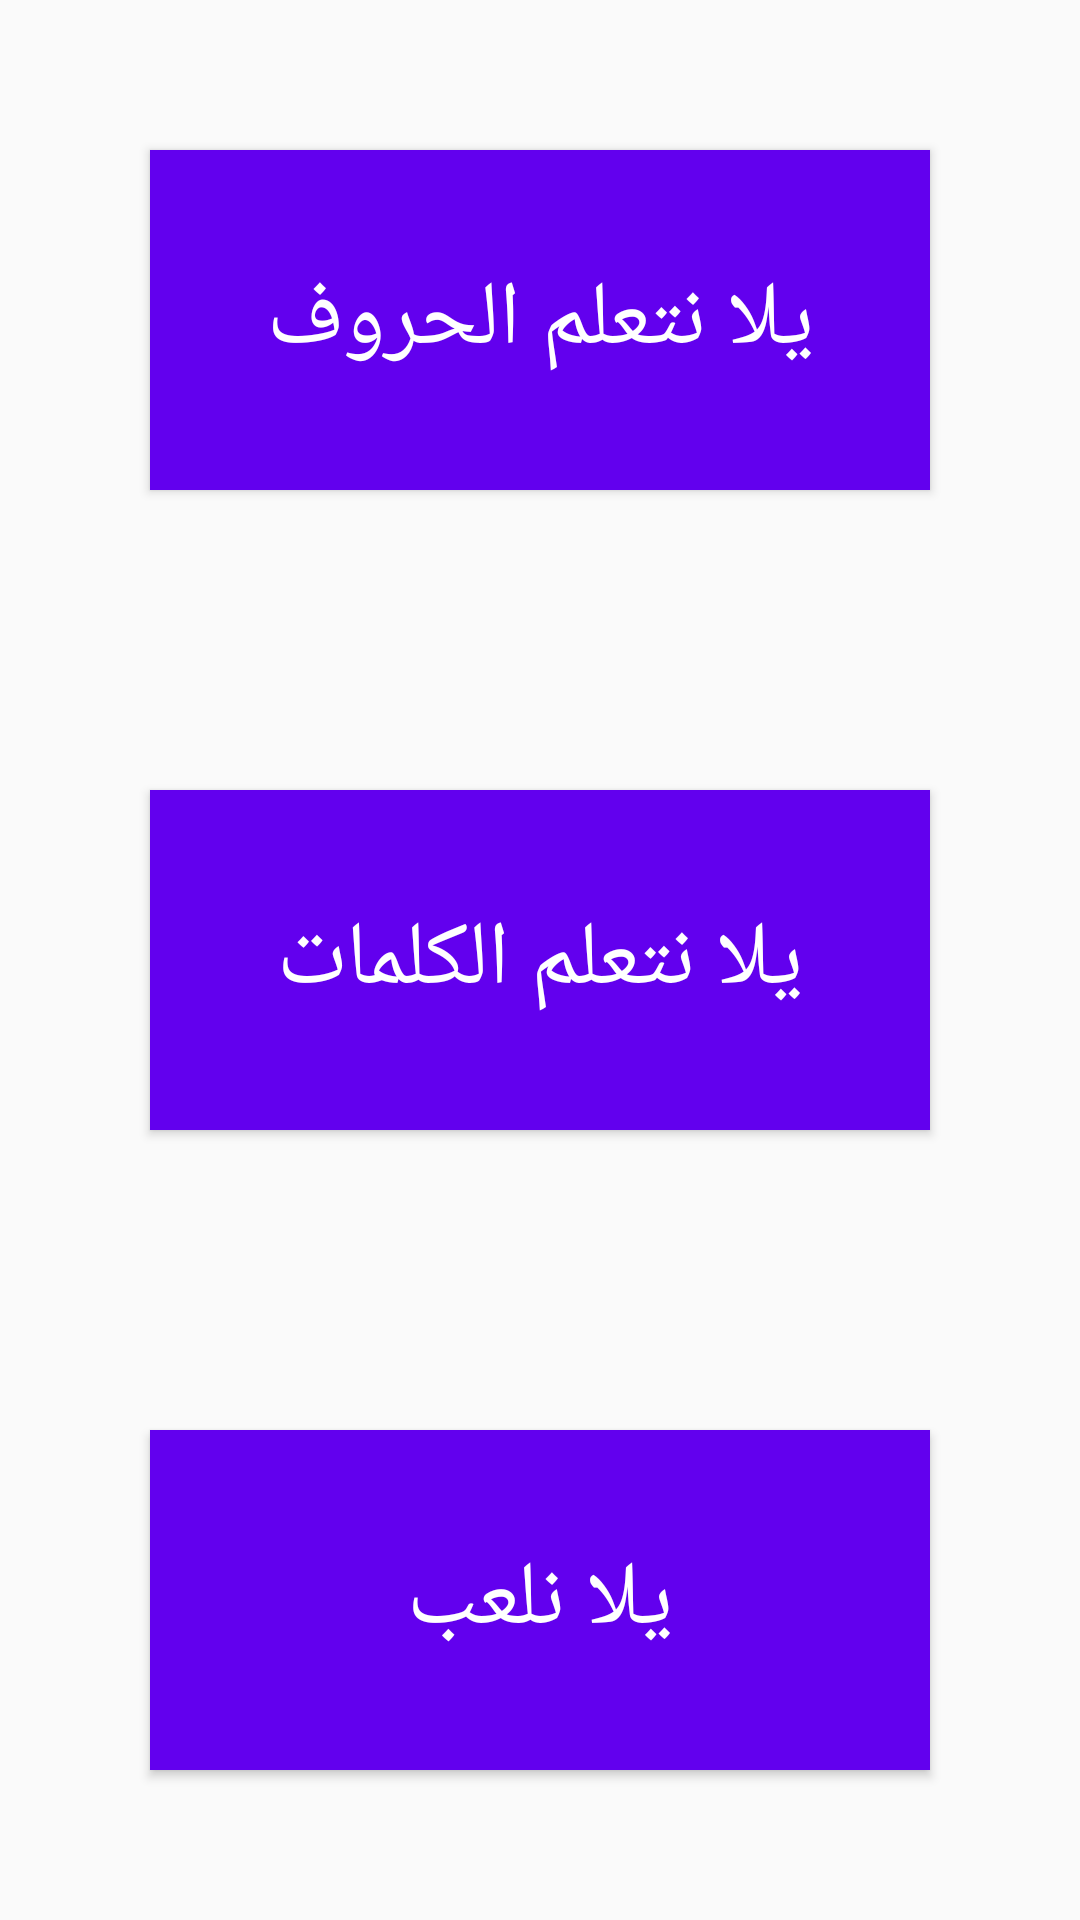

The Android layout XML behind this screen, and the referenced resources:
<!-- AndroidManifest.xml: application theme AppTheme -->
<!-- res/layout/activity_interface.xml -->
<?xml version="1.0" encoding="utf-8"?>
<LinearLayout
    xmlns:android="http://schemas.android.com/apk/res/android"
    xmlns:app="http://schemas.android.com/apk/res-auto"
    xmlns:tools="http://schemas.android.com/tools"
    android:layout_width="match_parent"
    android:layout_height="match_parent"
    android:orientation="vertical"
    android:background="@drawable/logo"
    tools:context="com.example.android.coptica.InterfaceActivity">
    <LinearLayout
        android:layout_width="match_parent"
        android:layout_height="match_parent"
        android:orientation="vertical"
        android:layout_weight="1">

        <Button
            android:layout_width="match_parent"
            android:layout_height="match_parent"
            android:layout_weight="1"
            android:text="يلا نتعلم الحروف"

            android:textSize="30sp"
            android:onClick="goToLetters"
android:layout_margin="50dp"
            android:textColor="@android:color/white"
            android:background="@color/colorPrimary"
            />
        <Button
            android:layout_width="match_parent"
            android:layout_height="match_parent"
            android:layout_weight="1"
            android:text="يلا نتعلم الكلمات"
            android:textSize="30sp"
            android:layout_margin="50dp"
            android:textColor="@android:color/white"
            android:background="@color/colorPrimary"
            android:onClick="goToWords"


            />
        <Button
            android:layout_width="match_parent"
            android:layout_height="match_parent"
            android:layout_weight="1"
            android:text="يلا نلعب"
            android:textSize="30sp"
            android:layout_margin="50dp"
            android:textColor="@android:color/white"
            android:background="@color/colorPrimary"
            android:onClick="goToGames"


            />
    </LinearLayout>


</LinearLayout>
<!-- resources referenced by this layout -->
<resources>
  <style name="AppTheme" parent="Theme.AppCompat.Light.DarkActionBar">
          
          <item name="colorPrimary">@color/colorPrimary</item>
          <item name="colorPrimaryDark">@color/colorPrimaryDark</item>
          <item name="colorAccent">@color/colorAccent</item>
      </style>
  
      --button interface style
  <!-- not gathered from this repository: default colours our renderer supplied (Android Studio template values) -->
  <color name="colorPrimary">#FF6200EE</color>
  <color name="colorPrimaryDark">#FF3700B3</color>
  <color name="colorAccent">#FF03DAC5</color>
</resources>
